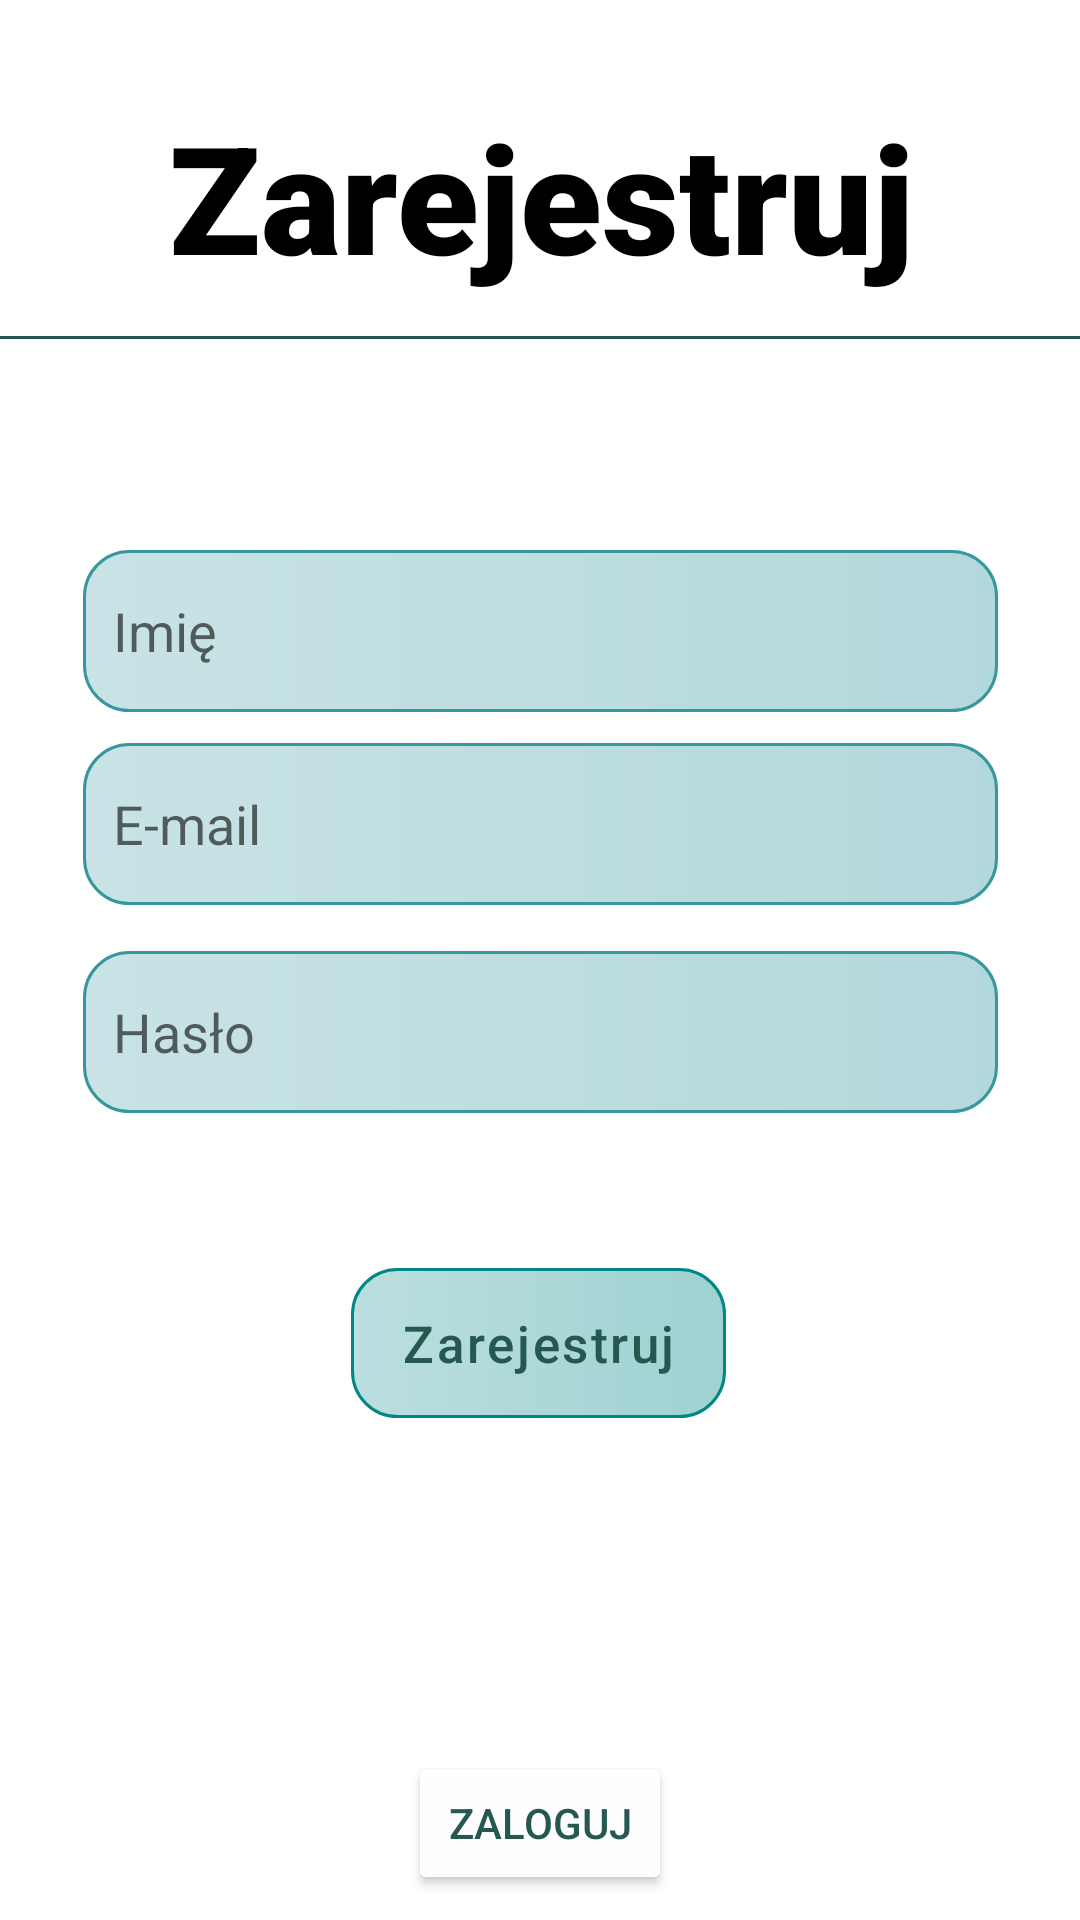

Reconstruct the res/layout file that produces this screen, plus the resources it refers to.
<!-- AndroidManifest.xml: application theme Theme.MindfullnessLight -->
<!-- res/layout/fragment_login.xml -->
<?xml version="1.0" encoding="utf-8"?>
<androidx.constraintlayout.widget.ConstraintLayout xmlns:android="http://schemas.android.com/apk/res/android"
    xmlns:app="http://schemas.android.com/apk/res-auto"
    xmlns:tools="http://schemas.android.com/tools"
    android:layout_width="match_parent"
    android:layout_height="match_parent"
    tools:context=".ui.dashboard.Dashboard">

    <TextView
        android:id="@+id/textDashboard"
        android:layout_width="389dp"
        android:layout_height="80dp"
        android:layout_marginStart="8dp"
        android:layout_marginTop="32dp"
        android:layout_marginEnd="8dp"
        android:fontFamily="sans-serif-black"
        android:text="Zarejestruj"
        android:textAlignment="center"
        android:textColor="#000000"
        android:textSize="50sp"
        app:layout_constraintBottom_toBottomOf="parent"
        app:layout_constraintEnd_toEndOf="parent"
        app:layout_constraintStart_toStartOf="parent"
        app:layout_constraintTop_toTopOf="parent"
        app:layout_constraintVertical_bias="0.0" />

    <View
        android:id="@+id/view"
        android:layout_width="match_parent"
        android:layout_height="1dp"
        android:background="@color/darkerAccent"
        app:layout_constraintBottom_toBottomOf="parent"
        app:layout_constraintEnd_toEndOf="parent"
        app:layout_constraintStart_toStartOf="parent"
        app:layout_constraintTop_toBottomOf="@+id/textDashboard"
        app:layout_constraintVertical_bias="0.0" />

    <Button
        android:id="@+id/button"
        android:layout_width="125dp"
        android:layout_height="50dp"
        android:background="@drawable/ed72"
        android:fontFamily="sans-serif-medium"
        android:letterSpacing="0.05"
        android:text="Zarejestruj"
        android:textAllCaps="false"
        android:textColor="@color/darkerAccent"
        android:textSize="17sp"
        app:backgroundTint="@color/teal_700"
        app:layout_constraintBottom_toBottomOf="parent"
        app:layout_constraintEnd_toEndOf="parent"
        app:layout_constraintHorizontal_bias="0.498"
        app:layout_constraintStart_toStartOf="parent"
        app:layout_constraintTop_toBottomOf="@+id/textDashboard"
        app:layout_constraintVertical_bias="0.65" />

    <EditText
        android:id="@+id/Name"
        android:layout_width="305dp"
        android:layout_height="54dp"
        android:background="@drawable/ed72"
        android:backgroundTint="#36979F"
        android:ems="10"
        android:hint="Imię"
        android:inputType="textEmailAddress"
        android:padding="10dp"
        android:textColor="@color/darkerAccent"
        app:layout_constraintBottom_toTopOf="@+id/button"
        app:layout_constraintEnd_toEndOf="parent"
        app:layout_constraintStart_toStartOf="parent"
        app:layout_constraintTop_toBottomOf="@+id/textDashboard"
        app:layout_constraintVertical_bias="0.278" />

    <EditText
        android:id="@+id/editTextTextPassword"
        android:layout_width="305dp"
        android:layout_height="54dp"
        android:background="@drawable/ed72"
        android:backgroundTint="#36979F"
        android:ems="10"
        android:hint="Hasło"
        android:inputType="textPassword"
        android:padding="10dp"
        android:textColor="@color/darkerAccent"
        app:layout_constraintBottom_toTopOf="@+id/button"
        app:layout_constraintEnd_toEndOf="parent"
        app:layout_constraintStart_toStartOf="parent"
        app:layout_constraintTop_toBottomOf="@+id/editTextTextEmailAddress"
        app:layout_constraintVertical_bias="0.231" />

    <EditText
        android:id="@+id/editTextTextEmailAddress"
        android:layout_width="305dp"
        android:layout_height="54dp"
        android:background="@drawable/ed72"
        android:backgroundTint="#36979F"
        android:ems="10"
        android:hint="E-mail"
        android:inputType="textEmailAddress"
        android:padding="10dp"
        android:textColor="@color/darkerAccent"
        app:layout_constraintBottom_toTopOf="@+id/button"
        app:layout_constraintEnd_toEndOf="parent"
        app:layout_constraintStart_toStartOf="parent"
        app:layout_constraintTop_toBottomOf="@+id/textDashboard"
        app:layout_constraintVertical_bias="0.528" />

    <Button
        android:id="@+id/button2"
        android:layout_width="wrap_content"
        android:layout_height="wrap_content"
        android:backgroundTint="#FEFEFE"
        android:text="Zaloguj"
        android:textColor="@color/darkerAccent"
        app:layout_constraintBottom_toBottomOf="parent"
        app:layout_constraintEnd_toEndOf="parent"
        app:layout_constraintStart_toStartOf="parent"
        app:layout_constraintTop_toBottomOf="@+id/button"
        app:layout_constraintVertical_bias="0.93" />

</androidx.constraintlayout.widget.ConstraintLayout>
<!-- resources referenced by this layout -->
<resources>
  <color name="darkerAccent">#255850</color>
  <color name="teal_700">#FF018786</color>
  <!-- drawable ed72 (drawable) -->
  <?xml version="1.0" encoding="utf-8"?>
  <shape xmlns:android="http://schemas.android.com/apk/res/android"
      android:shape="rectangle" >
  
      
      <gradient
          android:startColor="#4500FFAE"
          android:endColor="#6126F8FF"/>
      <corners
          android:radius="15dp" />
      <stroke android:width="0.9dp"
          android:color="@color/darkerAccent" />
      
  
      <size
          android:height="40dp"
          android:width="40dp" />
      
  </shape>
  <style name="Theme.MindfullnessLight" parent="Theme.MaterialComponents.Light.NoActionBar">
          
          <item name="colorPrimary">@color/purple_500</item>
          <item name="colorPrimaryVariant">@color/purple_700</item>
          <item name="colorOnPrimary">@color/white</item>
          
          <item name="colorSecondary">@color/teal_200</item>
          <item name="colorSecondaryVariant">@color/teal_700</item>
          <item name="colorOnSecondary">@color/black</item>
          
          <item name="android:statusBarColor">?attr/colorPrimaryVariant</item>
          
      </style>
  <color name="purple_500">#FF6200EE</color>
  <color name="purple_700">#FF3700B3</color>
  <color name="white">#FFFFFFFF</color>
  <color name="teal_200">#FF03DAC5</color>
  <color name="black">#FF000000</color>
</resources>
